Run: headless pygame with SDL's dummy video driver; simulated clock (each Clock.tick advances the game by its frame time, no real sleeping); random seed 0; keys injected as events and as key.get_pressed() state; no mouse input.
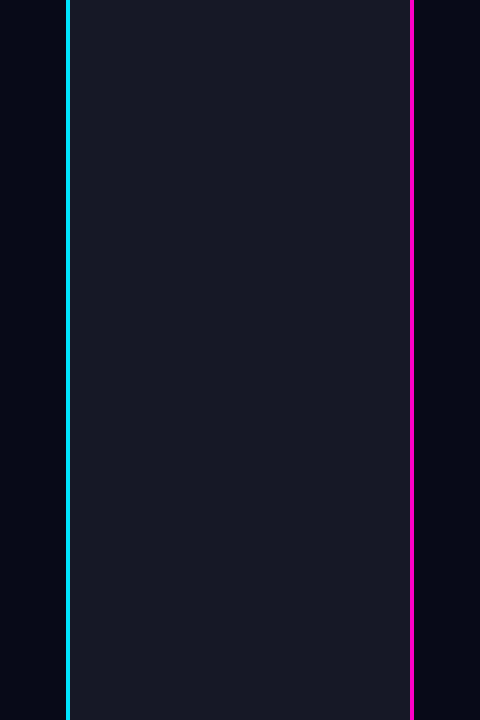
Frame 1 of 4 · flips 1–60 · no input
Frame 2 of 4 · flips 61–180 · tapped SPACE, RETURN · held RIGHT (→), D · screen unchanged from frame 1, image omitted
Frame 3 of 4 · flips 181–300 · held DOWN (↓), S · screen unchanged from frame 2, image omitted
Frame 4 of 4 · flips 301–420 · held LEFT (←), A, UP (↑), W · screen unchanged from frame 3, image omitted

The pygame program that drew these frames:

import sys
import pygame

WIDTH, HEIGHT = 480, 720
ROAD_LEFT = 70
ROAD_RIGHT = WIDTH - 70

BG = (8, 10, 24)
ROAD = (22, 24, 38)
CYAN = (0, 230, 255)
MAGENTA = (255, 0, 200)



pygame.init()
screen = pygame.display.set_mode((WIDTH, HEIGHT))
pygame.display.set_caption("Neon Racer")
clock = pygame.time.Clock()

while True:
    for event in pygame.event.get():
        if event.type == pygame.QUIT:
            pygame.quit()
            sys.exit()


    screen.fill(BG)
    pygame.draw.rect(screen, ROAD, (ROAD_LEFT, 0, ROAD_RIGHT - ROAD_LEFT, HEIGHT))
    pygame.draw.rect(screen, CYAN, (ROAD_LEFT - 4, 0, 4, HEIGHT))
    pygame.draw.rect(screen, MAGENTA, (ROAD_RIGHT, 0, 4, HEIGHT))
    pygame.display.flip()
    clock.tick(60)
